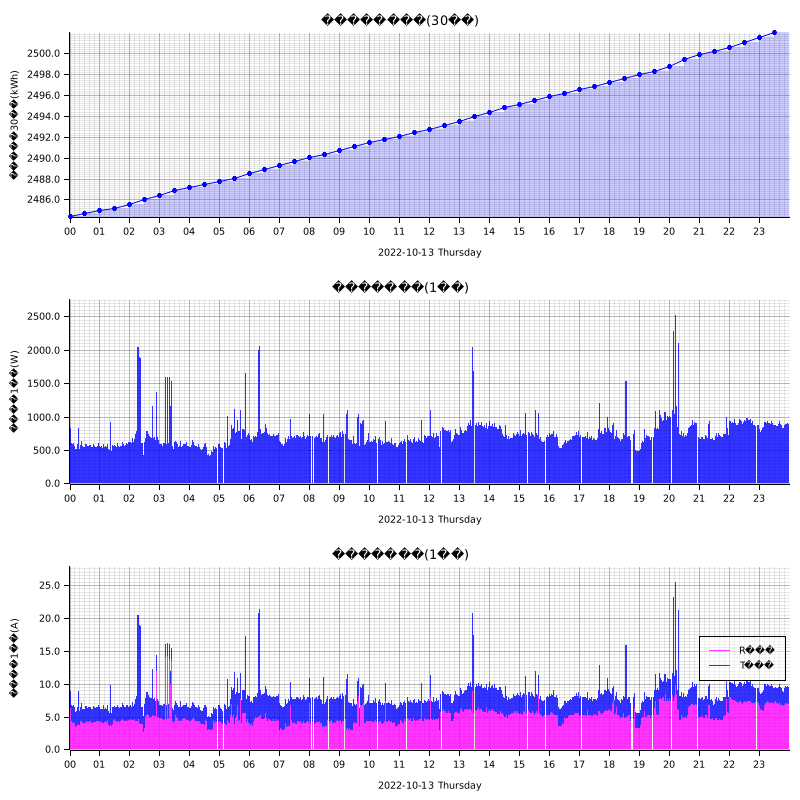

Data behind this chart, as committed beside it:
measured_at, sensor_id, message_id, cumlative_kwh, instant_watt, instant_ampere_R, instant_ampere_T
2022-10-13T00:00:00+09:00, smartmeter, , , 892.0, , 
2022-10-13T00:00:00+09:00, smartmeter, , , , 6.5, 3.0
2022-10-13T00:00:00+09:00, smartmeter, , 2484, , , 
2022-10-13T00:01:00+09:00, smartmeter, , , 836.0, , 
2022-10-13T00:01:00+09:00, smartmeter, , , , 6.3, 2.6
2022-10-13T00:02:00+09:00, smartmeter, , , 836.0, , 
2022-10-13T00:02:00+09:00, smartmeter, , , , 6.3, 2.6
2022-10-13T00:03:00+09:00, smartmeter, , , 792.0, , 
2022-10-13T00:03:00+09:00, smartmeter, , , , 5.9, 2.6
2022-10-13T00:04:00+09:00, smartmeter, , , 604.0, , 
2022-10-13T00:04:00+09:00, smartmeter, , , , 4.4, 2.3
2022-10-13T00:05:00+09:00, smartmeter, , , 588.0, , 
2022-10-13T00:05:00+09:00, smartmeter, , , , 4.1, 2.5
2022-10-13T00:06:00+09:00, smartmeter, , , 584.0, , 
2022-10-13T00:06:00+09:00, smartmeter, , , , 4.1, 2.5
2022-10-13T00:07:00+09:00, smartmeter, , , 632.0, , 
2022-10-13T00:07:00+09:00, smartmeter, , , , 4.2, 2.7
2022-10-13T00:08:00+09:00, smartmeter, , , 604.0, , 
2022-10-13T00:08:00+09:00, smartmeter, , , , 4.2, 2.5
2022-10-13T00:09:00+09:00, smartmeter, , , 560.0, , 
2022-10-13T00:09:00+09:00, smartmeter, , , , 4.1, 2.3
2022-10-13T00:10:00+09:00, smartmeter, , , 568.0, , 
2022-10-13T00:10:00+09:00, smartmeter, , , , 4.0, 2.4
2022-10-13T00:11:00+09:00, smartmeter, , , 512.0, , 
2022-10-13T00:11:00+09:00, smartmeter, , , , 3.4, 2.4
2022-10-13T00:12:00+09:00, smartmeter, , , 512.0, , 
2022-10-13T00:12:00+09:00, smartmeter, , , , 3.4, 2.3
2022-10-13T00:13:00+09:00, smartmeter, , , 512.0, , 
2022-10-13T00:13:00+09:00, smartmeter, , , , 3.4, 2.3
2022-10-13T00:14:00+09:00, smartmeter, , , 520.0, , 
2022-10-13T00:14:00+09:00, smartmeter, , , , 3.5, 2.3
2022-10-13T00:15:00+09:00, smartmeter, , , 560.0, , 
2022-10-13T00:15:00+09:00, smartmeter, , , , 3.6, 2.6
2022-10-13T00:16:00+09:00, smartmeter, , , 588.0, , 
2022-10-13T00:16:00+09:00, smartmeter, , , , 3.7, 2.8
2022-10-13T00:17:00+09:00, smartmeter, , , 544.0, , 
2022-10-13T00:17:00+09:00, smartmeter, , , , 3.9, 2.2
2022-10-13T00:18:00+09:00, smartmeter, , , 836.0, , 
2022-10-13T00:18:00+09:00, smartmeter, , , , 3.9, 5.0
2022-10-13T00:19:00+09:00, smartmeter, , , 544.0, , 
2022-10-13T00:19:00+09:00, smartmeter, , , , 3.8, 2.2
2022-10-13T00:20:00+09:00, smartmeter, , , 512.0, , 
2022-10-13T00:20:00+09:00, smartmeter, , , , 3.7, 2.1
2022-10-13T00:21:00+09:00, smartmeter, , , 568.0, , 
2022-10-13T00:21:00+09:00, smartmeter, , , , 4.3, 2.1
2022-10-13T00:22:00+09:00, smartmeter, , , 572.0, , 
2022-10-13T00:22:00+09:00, smartmeter, , , , 4.4, 2.1
2022-10-13T00:23:00+09:00, smartmeter, , , 596.0, , 
2022-10-13T00:23:00+09:00, smartmeter, , , , 4.2, 2.4
2022-10-13T00:24:00+09:00, smartmeter, , , 636.0, , 
2022-10-13T00:24:00+09:00, smartmeter, , , , 4.3, 2.7
2022-10-13T00:25:00+09:00, smartmeter, , , 596.0, , 
2022-10-13T00:25:00+09:00, smartmeter, , , , 4.3, 2.4
2022-10-13T00:26:00+09:00, smartmeter, , , 556.0, , 
2022-10-13T00:26:00+09:00, smartmeter, , , , 4.1, 2.1
2022-10-13T00:27:00+09:00, smartmeter, , , 548.0, , 
2022-10-13T00:27:00+09:00, smartmeter, , , , 4.1, 2.1
2022-10-13T00:28:00+09:00, smartmeter, , , 548.0, , 
2022-10-13T00:28:00+09:00, smartmeter, , , , 4.1, 2.1
2022-10-13T00:29:00+09:00, smartmeter, , , 540.0, , 
... 2,788 more rows
